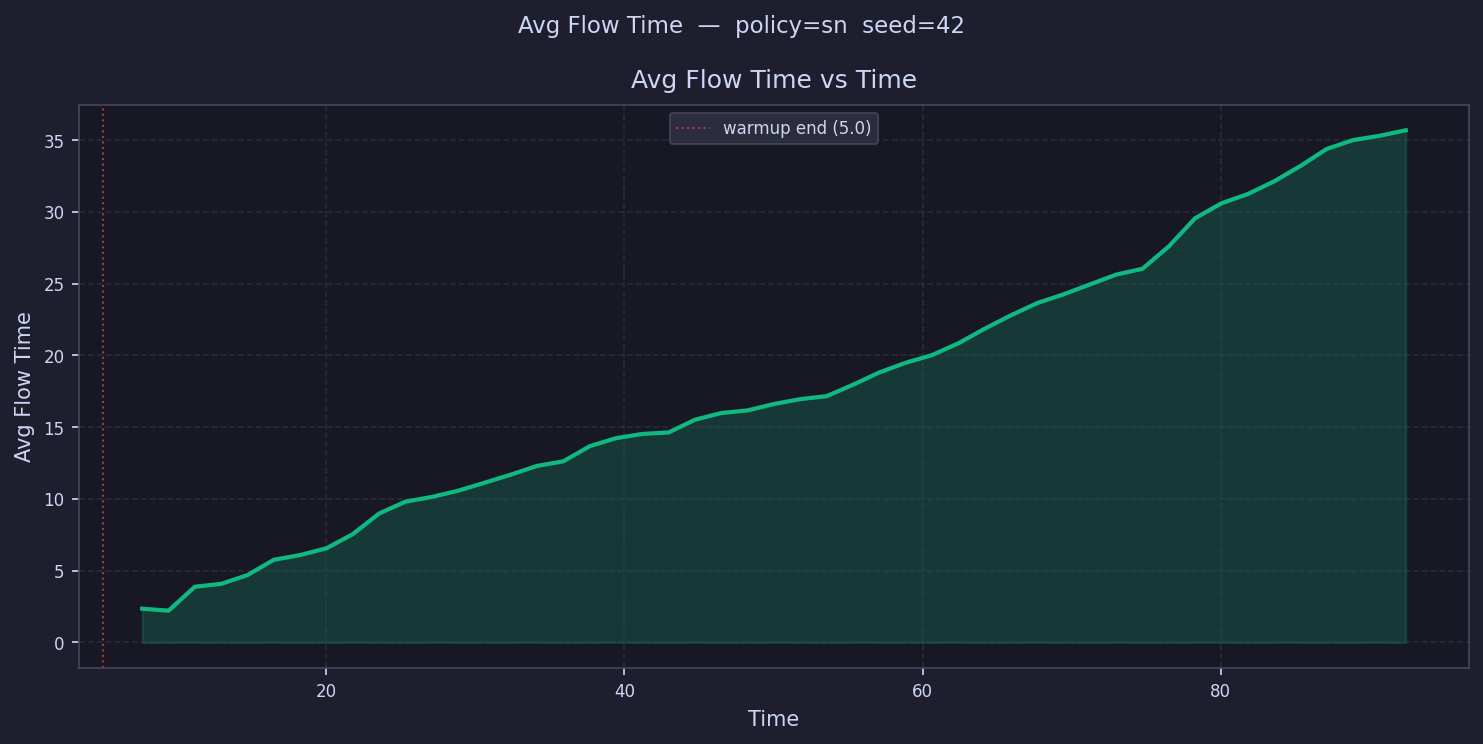

The file beside this chart, header and first rows:
time, avg_flow_time
5.883, 
7.649, 2.352
9.415, 2.216
11.18, 3.884
12.95, 4.082
14.71, 4.695
16.48, 5.76
18.24, 6.089
20.01, 6.564
21.78, 7.546
23.54, 8.985
25.31, 9.81
27.07, 10.14
28.84, 10.57
30.61, 11.13
32.37, 11.69
34.14, 12.3
35.9, 12.62
37.67, 13.67
39.43, 14.23
41.2, 14.53
42.97, 14.63
44.73, 15.52
46.5, 15.98
48.26, 16.17
50.03, 16.61
51.8, 16.95
53.56, 17.16
55.33, 17.95
57.09, 18.81
58.86, 19.48
60.63, 20.02
62.39, 20.83
64.16, 21.85
65.92, 22.79
67.69, 23.64
69.45, 24.25
71.22, 24.94
72.99, 25.62
74.75, 26.03
76.52, 27.6
78.28, 29.56
80.05, 30.59
81.82, 31.24
83.58, 32.12
85.35, 33.19
87.11, 34.38
88.88, 35
90.65, 35.29
92.41, 35.68
